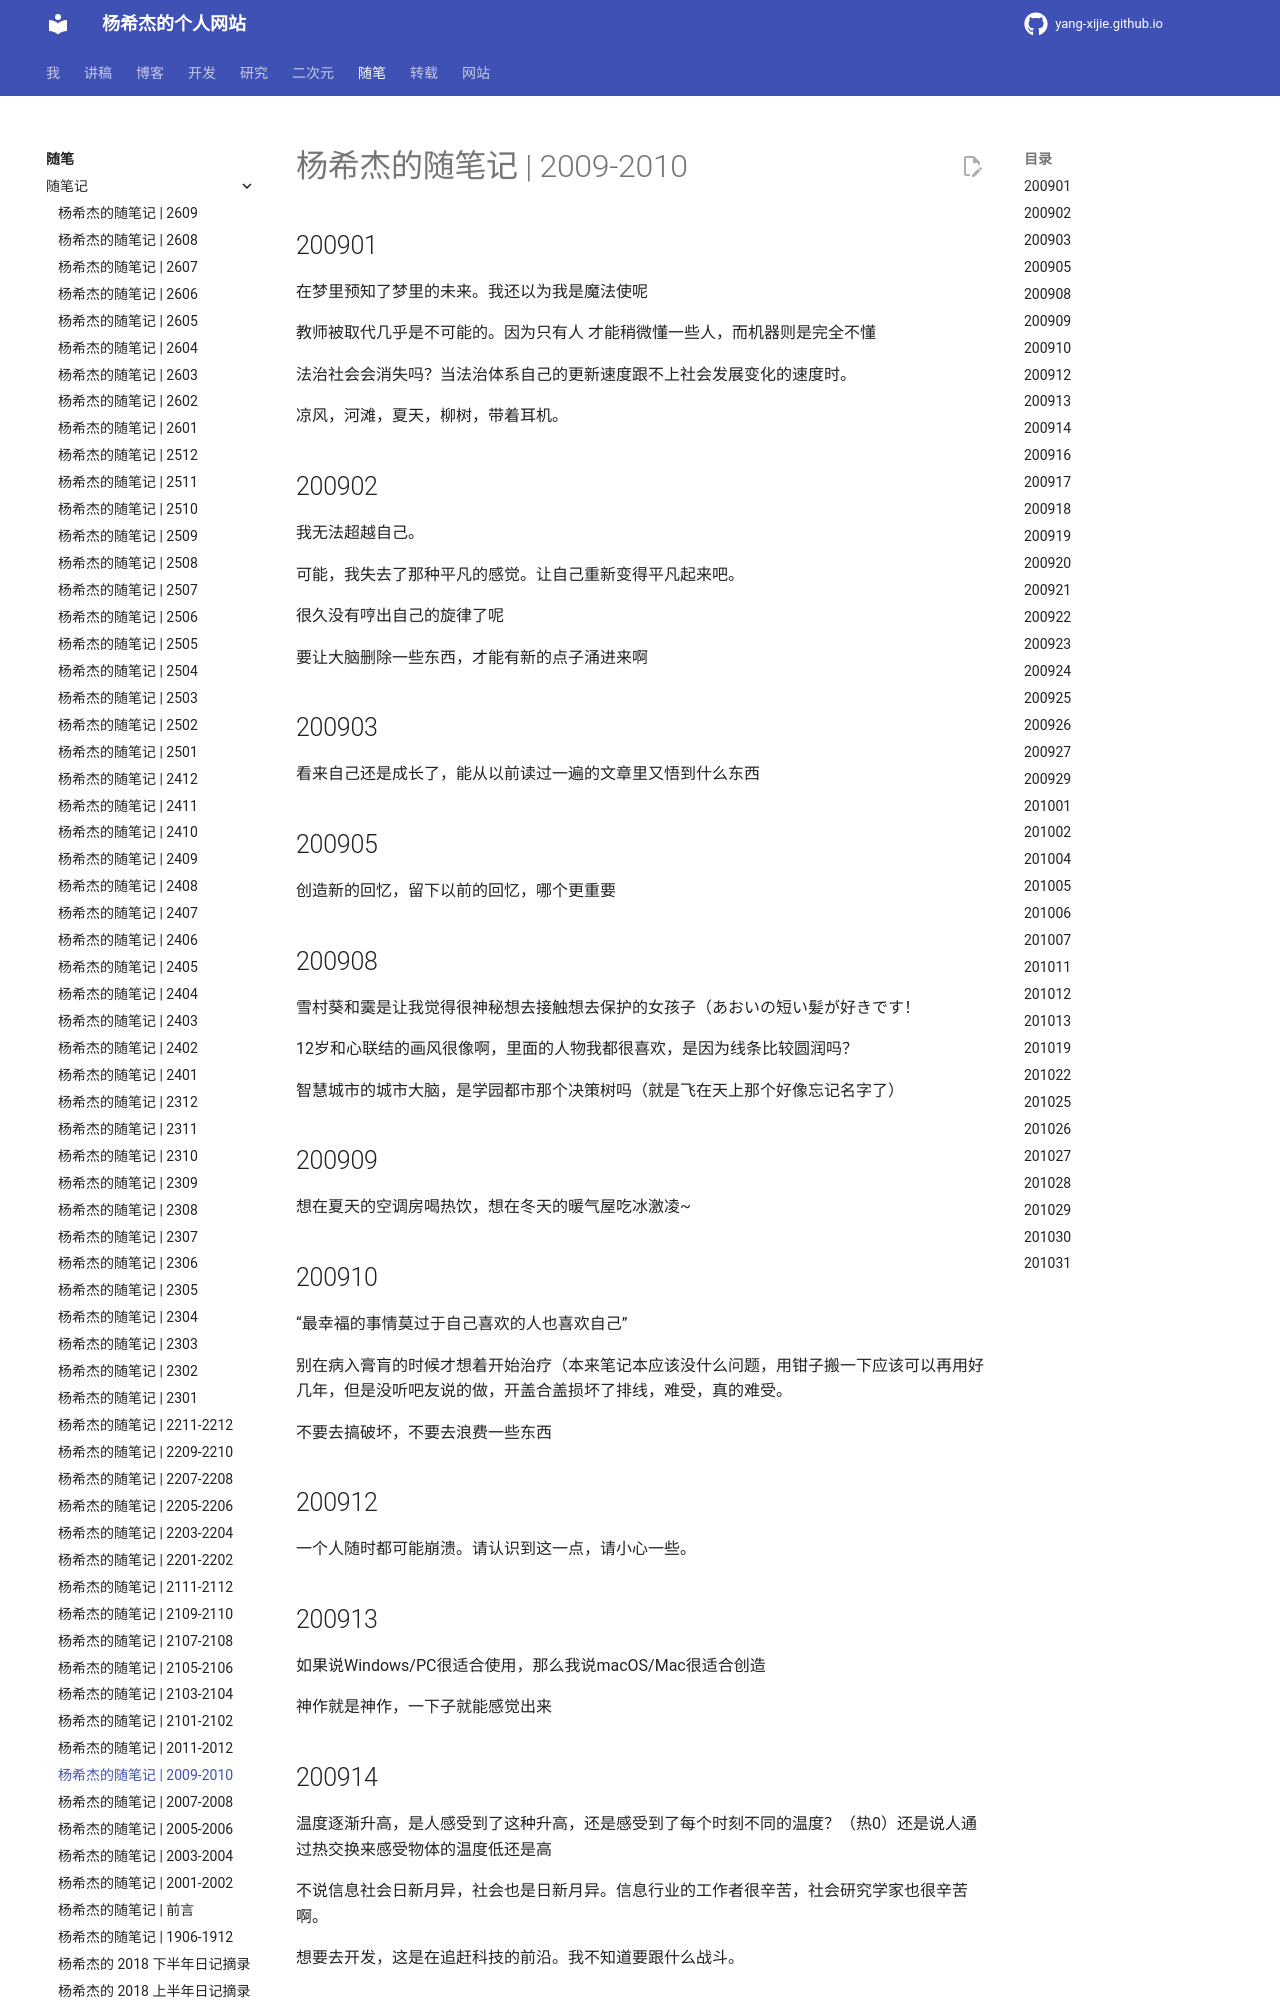

repository: Yang-Xijie/yang-xijie.github.io · page: ESSAY/Jottings/2009-2010/index.html · generator: mkdocs

# 杨希杰的随笔记 | 2009-2010

## 200901

在梦里预知了梦里的未来。我还以为我是魔法使呢

教师被取代几乎是不可能的。因为只有人 才能稍微懂一些人，而机器则是完全不懂

法治社会会消失吗？当法治体系自己的更新速度跟不上社会发展变化的速度时。

凉风，河滩，夏天，柳树，带着耳机。

## 200902

我无法超越自己。

可能，我失去了那种平凡的感觉。让自己重新变得平凡起来吧。

很久没有哼出自己的旋律了呢

要让大脑删除一些东西，才能有新的点子涌进来啊

## 200903

看来自己还是成长了，能从以前读过一遍的文章里又悟到什么东西

## 200905

创造新的回忆，留下以前的回忆，哪个更重要

## 200908

雪村葵和霙是让我觉得很神秘想去接触想去保护的女孩子（あおいの短い髪が好きです！

12岁和心联结的画风很像啊，里面的人物我都很喜欢，是因为线条比较圆润吗？

智慧城市的城市大脑，是学园都市那个决策树吗（就是飞在天上那个好像忘记名字了）

## 200909

想在夏天的空调房喝热饮，想在冬天的暖气屋吃冰激凌~

## 200910

“最幸福的事情莫过于自己喜欢的人也喜欢自己”

别在病入膏肓的时候才想着开始治疗（本来笔记本应该没什么问题，用钳子搬一下应该可以再用好几年，但是没听吧友说的做，开盖合盖损坏了排线，难受，真的难受。

不要去搞破坏，不要去浪费一些东西

## 200912

一个人随时都可能崩溃。请认识到这一点，请小心一些。

## 200913

如果说Windows/PC很适合使用，那么我说macOS/Mac很适合创造

神作就是神作，一下子就能感觉出来

## 200914

温度逐渐升高，是人感受到了这种升高，还是感受到了每个时刻不同的温度？（热0）还是说人通过热交换来感受物体的温度低还是高

不说信息社会日新月异，社会也是日新月异。信息行业的工作者很辛苦，社会研究学家也很辛苦啊。

想要去开发，这是在追赶科技的前沿。我不知道要跟什么战斗。

## 200916

あきら、みぞれが好き。仔细一想，可能并不是因为她们可愛すぎ才喜欢，而是说，我和她们很像。有些东西，我不擅长表达，很沉稳，但是有时会伤害到自己。

“改不出来还不如直接重写一遍。”--吴昊老师

在繁乱复杂缤纷多彩的互联网上缺乏明辨是非能力的，更多的是上一个时代的父母，而不是这个时代的孩子。而对于这些人的指导或是教育却又很难进行。
